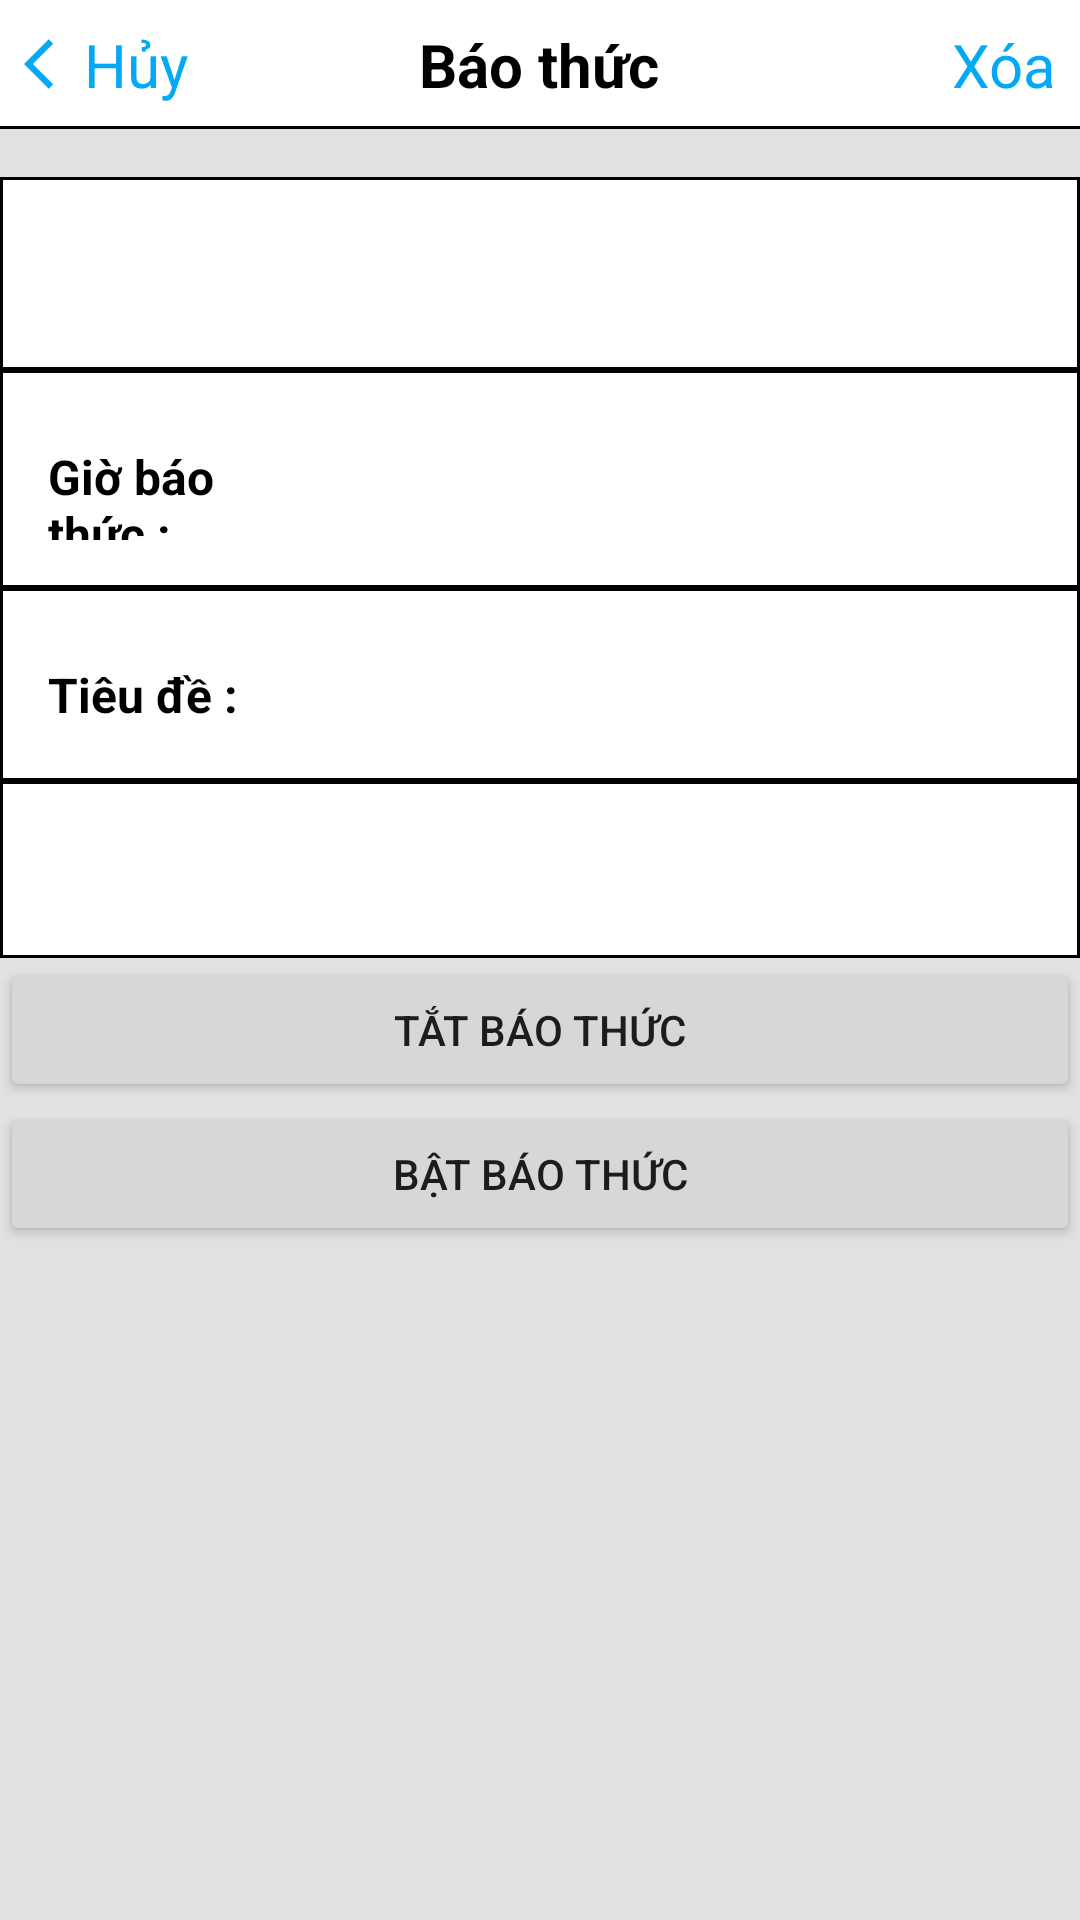

Write the Android layout XML for this screen, with the resource values it uses.
<!-- AndroidManifest.xml: application theme Theme.HealthApp -->
<!-- res/layout/fragment_detail_alarm_time.xml -->
<?xml version="1.0" encoding="utf-8"?>
<LinearLayout xmlns:android="http://schemas.android.com/apk/res/android"
    android:layout_width="match_parent"
    android:layout_height="match_parent"
    android:orientation="vertical"
    android:background="#E9DFDFDF">

    <LinearLayout
        android:layout_width="match_parent"
        android:layout_height="wrap_content"
        android:background="@drawable/border_bottom"
        android:padding="8dp"
        android:weightSum="10">

        <LinearLayout
            android:id="@+id/backFragment"
            android:layout_width="0dp"
            android:layout_height="wrap_content"
            android:layout_weight="2">

            <ImageView
                android:layout_width="wrap_content"
                android:layout_height="wrap_content"
                android:layout_gravity="center"
                android:src="@drawable/ic_baseline_arrow_back_ios_24" />

            <TextView
                android:id="@+id/btnBackFragment"
                android:layout_width="wrap_content"
                android:layout_height="wrap_content"
                android:text="Hủy"
                android:textColor="#03A9F4"
                android:textSize="20sp" />
        </LinearLayout>

        <TextView
            android:layout_width="0dp"
            android:layout_height="wrap_content"
            android:layout_weight="1" />

        <TextView
            android:layout_width="0dp"
            android:layout_height="wrap_content"
            android:layout_weight="4"
            android:gravity="center"
            android:text="Báo thức"
            android:textColor="@color/black"
            android:textSize="20sp"
            android:textStyle="bold" />

        <TextView
            android:layout_width="0dp"
            android:layout_height="wrap_content"
            android:layout_weight="1" />

        <TextView
            android:id="@+id/btnDeleteAlarm"
            android:layout_width="0dp"
            android:layout_height="wrap_content"
            android:layout_weight="2"
            android:gravity="right"
            android:text="Xóa"
            android:textColor="#03A9F4"
            android:textSize="20sp" />
    </LinearLayout>

    <LinearLayout
        android:padding="16dp"
        android:layout_marginTop="16dp"
        android:background="@drawable/border"
        android:layout_width="match_parent"
        android:layout_height="wrap_content">

        <TextView
            android:id="@+id/tvGetNameMedicine"
            android:layout_width="match_parent"
            android:layout_height="wrap_content"
            android:gravity="center"
            android:textColor="@color/black"
            android:textSize="24sp"
            android:textStyle="bold" />

    </LinearLayout>

    <LinearLayout
        android:padding="16dp"
        android:background="@drawable/border"
        android:layout_width="match_parent"
        android:layout_height="wrap_content">

        <TextView
            android:layout_width="0dp"
            android:layout_height="wrap_content"
            android:layout_weight="3"
            android:text="Giờ báo thức &#58;"
            android:textColor="@color/black"
            android:textSize="16sp"
            android:textStyle="bold" />

        <TextView
            android:id="@+id/tvGetTime"
            android:layout_width="0dp"
            android:layout_height="wrap_content"
            android:layout_weight="7"
            android:gravity="center"
            android:textColor="@color/black"
            android:textSize="24sp"
            android:textStyle="bold" />

    </LinearLayout>

    <LinearLayout
        android:padding="16dp"
        android:background="@drawable/border"
        android:layout_width="match_parent"
        android:layout_height="wrap_content">

        <TextView
            android:layout_width="0dp"
            android:layout_height="wrap_content"
            android:layout_weight="3"
            android:text="Tiêu đề &#58;"
            android:textColor="@color/black"
            android:textSize="16sp"
            android:textStyle="bold" />

        <TextView
            android:id="@+id/tvGetTitleAlarm"
            android:layout_width="0dp"
            android:layout_height="wrap_content"
            android:layout_weight="7"
            android:gravity="center"
            android:textColor="@color/black"
            android:textSize="24sp"
            android:textStyle="bold" />

    </LinearLayout>

    <LinearLayout
        android:padding="16dp"
        android:background="@drawable/border"
        android:layout_width="match_parent"
        android:layout_height="wrap_content">

        <TextView
            android:id="@+id/tvGetNumberDrug"
            android:layout_width="match_parent"
            android:layout_height="wrap_content"
            android:gravity="center"
            android:textColor="@color/black"
            android:textSize="20sp"
            android:textStyle="bold" />

    </LinearLayout>

    <LinearLayout
        android:layout_width="match_parent"
        android:layout_height="wrap_content"
        android:orientation="vertical">

        <Button
            android:id="@+id/btnTurnOfAlarm"
            android:layout_width="match_parent"
            android:layout_height="wrap_content"
            android:text="Tắt báo thức" />

        <Button
            android:id="@+id/btnTurnOnAlarm"
            android:layout_width="match_parent"
            android:layout_height="wrap_content"
            android:text="Bật báo thức" />
    </LinearLayout>
</LinearLayout>
<!-- resources referenced by this layout -->
<resources>
  <!-- drawable border (drawable) -->
  <?xml version="1.0" encoding="utf-8"?>
  <layer-list xmlns:android="http://schemas.android.com/apk/res/android">
      <item>
          <shape android:shape="rectangle">
              <stroke
                  android:width="1dp"
                  android:color="#FF000000" />
              <solid android:color="#FFDDDDDD" />
  
          </shape>
      </item>
  
      <item
          android:bottom="1dp"
          android:left="1dp"
          android:right="1dp"
          android:top="1dp">
          <shape android:shape="rectangle">
              <stroke
                  android:width="1dp"
                  android:color="@color/white" />
              <solid android:color="@color/white" />
          </shape>
      </item>
  
  </layer-list>
  <!-- drawable border_bottom (drawable) -->
  <?xml version="1.0" encoding="utf-8"?>
  <layer-list xmlns:android="http://schemas.android.com/apk/res/android" >
      <item>
          <shape
              android:shape="rectangle">
              <stroke android:width="1dp" android:color="#FF000000" />
              <solid android:color="#FFDDDDDD" />
  
          </shape>
      </item>
  
      <item android:bottom="1dp">
          <shape
              android:shape="rectangle">
              <stroke android:width="1dp" android:color="@color/white" />
              <solid android:color="@color/white" />
          </shape>
      </item>
  
  </layer-list>
  <!-- drawable ic_baseline_arrow_back_ios_24 (drawable) -->
  <vector android:autoMirrored="true" android:height="20dp"
      android:tint="#03A9F4" android:viewportHeight="24"
      android:viewportWidth="24" android:width="20dp" xmlns:android="http://schemas.android.com/apk/res/android">
      <path android:fillColor="@android:color/white" android:pathData="M11.67,3.87L9.9,2.1 0,12l9.9,9.9 1.77,-1.77L3.54,12z"/>
  </vector>
  <style name="Theme.HealthApp" parent="Theme.MaterialComponents.Light.DarkActionBar">
          
          <item name="colorPrimary">@color/purple_500</item>
          <item name="colorPrimaryVariant">@color/purple_700</item>
          <item name="colorOnPrimary">@color/white</item>
          
          <item name="colorSecondary">@color/teal_200</item>
          <item name="colorSecondaryVariant">@color/teal_700</item>
          <item name="colorOnSecondary">@color/black</item>
          
          <item name="android:statusBarColor" tools:targetApi="l">?attr/colorPrimaryVariant</item>
          
          <item name="bottomSheetStyle">@style/CustomBottomSheetDialog</item>
      </style>
  <style name="CustomBottomSheetDialog" parent="Theme.MaterialComponents.BottomSheetDialog">
          <item name="bottomSheetStyle">@style/CustomBottomSheet</item>
          <item name="android:backgroundTint">#000000</item>
      </style>
  <style name="CustomBottomSheet" parent="Widget.MaterialComponents.BottomSheet">
          <item name="shapeAppearanceOverlay">@style/CustomShapeAppearanceBottomSheetDialog</item>
          <item name="android:backgroundTint">#DFDFDF</item>
      </style>
  <style name="CustomShapeAppearanceBottomSheetDialog" parent="">
          <item name="height">50dp</item>
          <item name="cornerFamily">rounded</item>
          <item name="cornerSizeTopRight">16dp</item>
          <item name="cornerSizeTopLeft">16dp</item>
      </style>
  <!-- not gathered from this repository: default colours our renderer supplied (Android Studio template values) -->
  <color name="purple_500">#FF6200EE</color>
  <color name="purple_700">#FF3700B3</color>
  <color name="teal_200">#FF03DAC5</color>
  <color name="teal_700">#FF018786</color>
  <color name="black">#FF000000</color>
  <color name="white">#FFFFFFFF</color>
</resources>
